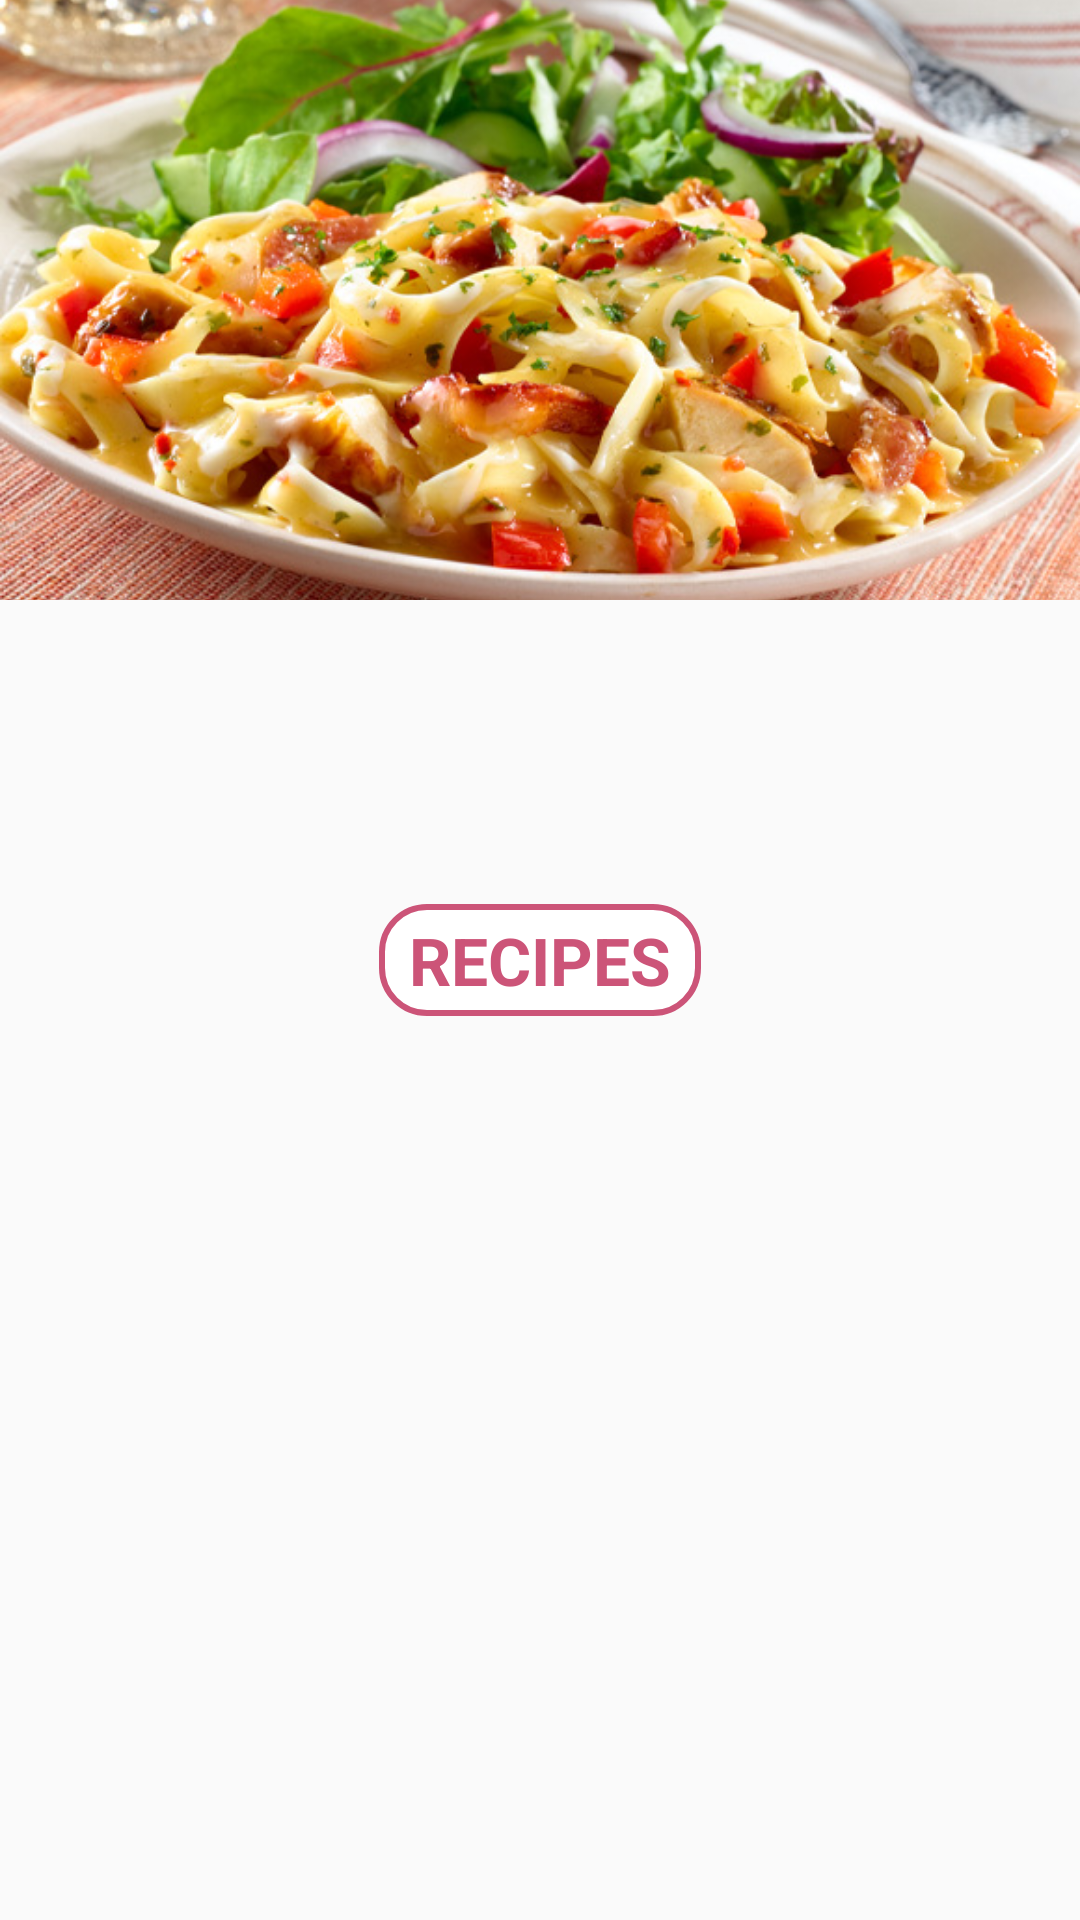

Layout XML and referenced resources for this Android screen:
<!-- AndroidManifest.xml: application theme AppTheme -->
<!-- res/layout/recipes_list_header.xml -->
<?xml version="1.0" encoding="utf-8"?>
<FrameLayout xmlns:android="http://schemas.android.com/apk/res/android"
    android:layout_width="match_parent"
    android:layout_height="wrap_content">

    <ImageView
        android:layout_width="wrap_content"
        android:layout_height="200dp"
        android:scaleType="centerCrop"
        android:src="@drawable/recipe" />

    <TextView
        android:layout_width="wrap_content"
        android:layout_height="wrap_content"
        android:layout_gravity="center"
        android:background="@drawable/curved_rectangle"
        android:paddingBottom="4dp"
        android:paddingLeft="10dp"
        android:paddingRight="10dp"
        android:paddingTop="4dp"
        android:text="@string/recipes_text"
        android:textColor="@color/colorPrimary"
        android:textSize="22sp"
        android:textStyle="bold" />
</FrameLayout>
<!-- resources referenced by this layout -->
<resources>
  <color name="colorPrimary">#CC5478</color>
  <!-- drawable curved_rectangle (drawable) -->
  <shape xmlns:android="http://schemas.android.com/apk/res/android"
      android:shape="rectangle">
      <solid android:color="#ffffff" />
      <corners android:radius="15dp" />
      <stroke
          android:width="2dp"
          android:color="@color/colorPrimary" />
  </shape>
  <!-- drawable recipe: jpg bitmap (drawable, 122751 bytes) -->
  <string name="recipes_text">RECIPES</string>
  <style name="AppTheme" parent="Theme.AppCompat.Light.NoActionBar">
          
          <item name="colorPrimary">@color/colorPrimary</item>
          <item name="colorPrimaryDark">@color/colorPrimaryDark</item>
          <item name="colorAccent">@color/colorAccent</item>
      </style>
  <color name="colorPrimaryDark">#FF913853</color>
  <color name="colorAccent">#ffffff</color>
</resources>
